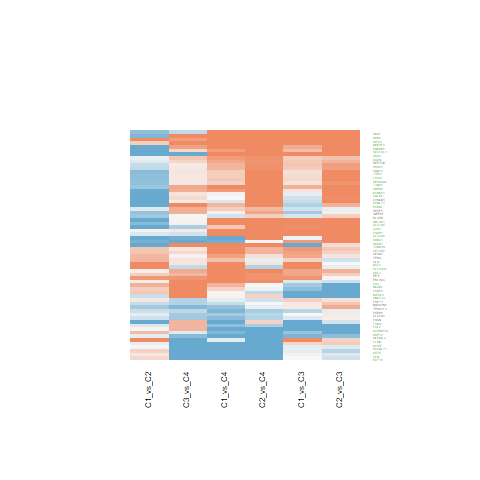

The file beside this chart, header and first rows:
C1_vs_C2.ID, C1_vs_C2.logFC, C1_vs_C2.AveExpr, C1_vs_C2.t, C1_vs_C2.P.Value, C1_vs_C2.adj.P.Val, C1_vs_C2.B, C1_vs_C3.ID, C1_vs_C3.logFC, C1_vs_C3.AveExpr, C1_vs_C3.t, C1_vs_C3.P.Value, C1_vs_C3.adj.P.Val, C1_vs_C3.B, C1_vs_C4.ID, C1_vs_C4.logFC, C1_vs_C4.AveExpr, C1_vs_C4.t, C1_vs_C4.P.Value, C1_vs_C4.adj.P.Val, C1_vs_C4.B, C2_vs_C3.ID, C2_vs_C3.logFC, C2_vs_C3.AveExpr
5420, -1.097, 20.9, -2.636, 0.01195, 0.04426, -3.244, 5420, -0.4849, 20.9, -0.9511, 0.3474, 0.5182, -6.545, 5420, 0.5878, 20.9, 0.893, 0.3773, 0.6135, -6.177, 5420, 0.6125, 20.9
3983, -1.057, 21.26, -2.663, 0.01119, 0.0425, -3.184, 3983, 1.412, 21.26, 2.904, 0.006018, 0.02314, -3.117, 3983, 1.449, 21.26, 2.31, 0.02626, 0.1155, -4.062, 3983, 2.468, 21.26
9368, 0.3717, 22.24, 0.7736, 0.4438, 0.5975, -6.137, 9368, 1.679, 22.24, 2.853, 0.006888, 0.02573, -3.242, 9368, 2.781, 22.24, 3.66, 0.0007427, 0.01026, -0.7969, 9368, 1.307, 22.24
9145, -1.221, 21.75, -2.219, 0.03235, 0.09234, -4.12, 9145, -0.2639, 21.75, -0.3916, 0.6974, 0.8149, -6.922, 9145, 0.002252, 21.75, 0.002589, 0.9979, 0.9992, -6.574, 9145, 0.9568, 21.75
2317, 1.645, 21.95, 4.753, 2.69371986924726e-05, 0.0007117, 2.423, 2317, 1.963, 21.95, 4.632, 3.94208606825954e-05, 0.0003756, 1.683, 2317, -0.1372, 21.95, -0.2508, 0.8033, 0.905, -6.542, 2317, 0.318, 21.95
9862, 0.4285, 17.46, 2.504, 0.01654, 0.05667, -3.532, 9862, -1.054, 17.46, -5.029, 1.13115109362414e-05, 0.0001395, 2.9, 9862, 0.03749, 17.46, 0.1386, 0.8905, 0.9479, -6.564, 9862, -1.482, 17.46
7466, 1.232, 21.02, 2.57, 0.01409, 0.05011, -3.39, 7466, 2.544, 21.02, 4.332, 9.95142060333113e-05, 0.0008202, 0.7847, 7466, 3.355, 21.02, 4.426, 7.46258237888594e-05, 0.001994, 1.38, 7466, 1.312, 21.02
23541, -2.864, 22.59, -5.688, 1.38548449810552e-06, 0.0001121, 5.244, 23541, 0.5025, 22.59, 0.8148, 0.4201, 0.5884, -6.665, 23541, 0.8121, 22.59, 1.02, 0.3141, 0.5542, -6.058, 23541, 3.367, 22.59
23052, -2.053, 22.5, -6.468, 1.13643938766383e-07, 2.83862794875161e-05, 7.627, 23052, 0.6862, 22.5, 1.765, 0.08527, 0.1883, -5.475, 23052, 1.468, 22.5, 2.925, 0.005703, 0.04239, -2.69, 23052, 2.739, 22.5
6840, 0.1016, 19.33, 0.3797, 0.7062, 0.8088, -6.362, 6840, -0.1924, 19.33, -0.5869, 0.5606, 0.7116, -6.825, 6840, 1.05, 19.33, 2.48, 0.01755, 0.09051, -3.705, 6840, -0.2941, 19.33
3875, 0.2845, 21.32, 0.944, 0.351, 0.5082, -5.994, 3875, 0.003091, 21.32, 0.008374, 0.9934, 0.9962, -7, 3875, -3.939, 21.32, -8.266, 4.05204351152763e-10, 1.6627849981233e-07, 13.05, 3875, -0.2814, 21.32
3856, 0.3171, 21.2, 1.104, 0.2765, 0.4309, -5.835, 3856, -0.1209, 21.2, -0.3434, 0.7331, 0.8416, -6.94, 3856, -4.679, 21.2, -10.3, 1.04691507860251e-12, 1.74460993788716e-09, 18.74, 3856, -0.438, 21.2
2717, 0.5893, 20.63, 1.484, 0.1458, 0.277, -5.364, 2717, 0.3285, 20.63, 0.6754, 0.5034, 0.6651, -6.769, 2717, 0.4933, 20.63, 0.7856, 0.4368, 0.6639, -6.266, 2717, -0.2608, 20.63
596, 1.245, 20.32, 3.848, 0.0004283, 0.004402, -0.1851, 596, 1.252, 20.32, 3.161, 0.003032, 0.01331, -2.479, 596, 1.417, 20.32, 2.769, 0.008543, 0.05615, -3.058, 596, 0.00751, 20.32
6513, -0.1257, 22.14, -0.2735, 0.7859, 0.8627, -6.397, 6513, -0.009405, 22.14, -0.01671, 0.9868, 0.9934, -7, 6513, -0.5522, 22.14, -0.76, 0.4518, 0.675, -6.286, 6513, 0.1163, 22.14
2683, 0.02853, 18.56, 0.1178, 0.9068, 0.9445, -6.427, 2683, -0.1282, 18.56, -0.4321, 0.668, 0.7955, -6.905, 2683, -2.781, 18.56, -7.261, 9.1765988266238e-09, 2.30888165952703e-06, 10.04, 2683, -0.1567, 18.56
960, -1.364, 24.08, -2.701, 0.01017, 0.0398, -3.099, 960, 3.123, 24.08, 5.049, 1.06153434902702e-05, 0.0001319, 2.963, 960, 1.31, 24.08, 1.641, 0.1088, 0.2917, -5.265, 960, 4.487, 24.08
2697, -1.428, 22.32, -1.663, 0.1042, 0.2175, -5.099, 2697, 0.9454, 22.32, 0.8989, 0.3742, 0.5455, -6.593, 2697, 0.4378, 22.32, 0.3224, 0.7489, 0.8768, -6.522, 2697, 2.374, 22.32
7052, -1.627, 21.76, -3.486, 0.001224, 0.009002, -1.163, 7052, -1.891, 21.76, -3.307, 0.002027, 0.009601, -2.1, 7052, -1.3, 21.76, -1.761, 0.08597, 0.2504, -5.073, 7052, -0.2633, 21.76
794, -1.289, 21.53, -2.591, 0.01339, 0.04828, -3.345, 794, -0.1056, 21.53, -0.1733, 0.8633, 0.9227, -6.984, 794, 0.06906, 21.53, 0.08776, 0.9305, 0.9687, -6.57, 794, 1.184, 21.53
645, -0.6002, 24.4, -1.343, 0.1869, 0.3264, -5.553, 645, -0.231, 24.4, -0.422, 0.6753, 0.8013, -6.909, 645, -0.2411, 24.4, -0.3412, 0.7348, 0.8696, -6.516, 645, 0.3693, 24.4
10105, 0.378, 21.47, 0.8588, 0.3957, 0.5528, -6.069, 10105, 0.737, 21.47, 1.367, 0.1793, 0.3262, -6.071, 10105, 1.281, 21.47, 1.841, 0.07326, 0.2254, -4.941, 10105, 0.359, 21.47
2810, 0.1364, 20.24, 0.5177, 0.6076, 0.7333, -6.301, 2810, -0.03967, 20.24, -0.1229, 0.9028, 0.9452, -6.992, 2810, -3.909, 20.24, -9.382, 1.44249619022748e-11, 1.38119010214281e-08, 16.24, 2810, -0.1761, 20.24
403, 0.07296, 22.91, 0.3353, 0.7392, 0.8323, -6.378, 403, 0.7192, 22.91, 2.698, 0.01023, 0.03562, -3.606, 403, 1.423, 22.91, 4.136, 0.000181, 0.003998, 0.537, 403, 0.6462, 22.91
2222, 0.146, 19.48, 0.6513, 0.5186, 0.6596, -6.223, 2222, 0.3512, 19.48, 1.279, 0.2083, 0.3623, -6.184, 2222, -0.1159, 19.48, -0.3272, 0.7453, 0.8751, -6.52, 2222, 0.2052, 19.48
6509, -0.1975, 21.8, -0.4235, 0.6742, 0.7851, -6.345, 6509, 1.649, 21.8, 2.887, 0.006294, 0.02398, -3.159, 6509, 1.393, 21.8, 1.889, 0.06632, 0.2123, -4.858, 6509, 1.846, 21.8
2194, -0.2755, 22.26, -0.919, 0.3637, 0.5217, -6.017, 2194, -0.1774, 22.26, -0.4833, 0.6316, 0.7677, -6.881, 2194, -0.7438, 22.26, -1.569, 0.1246, 0.3198, -5.373, 2194, 0.09806, 22.26
6990, -1.387, 21.64, -5.205, 6.47204491712781e-06, 0.0002602, 3.777, 6990, -0.3379, 21.64, -1.036, 0.3068, 0.4772, -6.462, 6990, -0.2095, 21.64, -0.4973, 0.6218, 0.7994, -6.45, 6990, 1.049, 21.64
6566, 1.457, 21.86, 4.458, 6.76379134984971e-05, 0.001266, 1.551, 6566, 1.361, 21.86, 3.4, 0.001563, 0.007831, -1.855, 6566, 0.9891, 21.86, 1.914, 0.06294, 0.2056, -4.814, 6566, -0.09608, 21.86
2674, 0.4412, 20.76, 1.253, 0.2175, 0.3618, -5.665, 2674, 0.7588, 20.76, 1.76, 0.08618, 0.1897, -5.484, 2674, 1.045, 20.76, 1.877, 0.06795, 0.2162, -4.878, 2674, 0.3176, 20.76
18, -0.7145, 22.97, -1.454, 0.1539, 0.2885, -5.406, 18, 3.783, 22.97, 6.286, 2.03586310327483e-07, 4.75448517411133e-06, 6.847, 18, 3.398, 22.97, 4.374, 8.7443678473068e-05, 0.002283, 1.229, 18, 4.497, 22.97
8140, -0.756, 21, -1.422, 0.1628, 0.2996, -5.449, 8140, 1.43, 21, 2.196, 0.03407, 0.09263, -4.688, 8140, 1.492, 21, 1.775, 0.08366, 0.2467, -5.051, 8140, 2.186, 21
2288, 0.3877, 22.03, 1.719, 0.09351, 0.2014, -5.012, 2288, -0.7192, 22.03, -2.604, 0.01295, 0.04352, -3.821, 2288, 0.329, 22.03, 0.9226, 0.3619, 0.5984, -6.151, 2288, -1.107, 22.03
7074, -0.6796, 17.83, -2.659, 0.01129, 0.04268, -3.192, 7074, 0.2072, 17.83, 0.662, 0.5118, 0.672, -6.778, 7074, 0.3457, 17.83, 0.8553, 0.3976, 0.632, -6.209, 7074, 0.8869, 17.83
9094, -0.3026, 20.42, -1.372, 0.1779, 0.3171, -5.516, 9094, -1.328, 20.42, -4.918, 1.60452608434209e-05, 0.000187, 2.559, 9094, 0.04895, 20.42, 0.1404, 0.8891, 0.9476, -6.564, 9094, -1.026, 20.42
2289, -0.3074, 21.15, -0.9356, 0.3552, 0.5127, -6.002, 2289, -0.4334, 21.15, -1.077, 0.288, 0.457, -6.418, 2289, -0.8311, 21.15, -1.6, 0.1176, 0.3065, -5.328, 2289, -0.1261, 21.15
3705, -0.7445, 20.73, -3.214, 0.002623, 0.01531, -1.867, 3705, 0.2319, 20.73, 0.8174, 0.4187, 0.588, -6.663, 3705, 0.394, 20.73, 1.076, 0.2887, 0.526, -6.001, 3705, 0.9764, 20.73
11031, -2.511, 22.05, -6.789, 4.0934237659004e-08, 1.38333644324105e-05, 8.599, 11031, -0.07106, 22.05, -0.1568, 0.8762, 0.9309, -6.987, 11031, -0.9825, 22.05, -1.68, 0.101, 0.2774, -5.205, 11031, 2.44, 22.05
7162, 0.545, 18.75, 1.877, 0.06793, 0.16, -4.749, 7162, 0.7165, 18.75, 2.015, 0.05077, 0.1261, -5.035, 7162, 0.7752, 18.75, 1.689, 0.09919, 0.2756, -5.19, 7162, 0.1715, 18.75
2274, -0.1998, 19.63, -0.5989, 0.5527, 0.6897, -6.256, 2274, -1.278, 19.63, -3.127, 0.003324, 0.01439, -2.565, 2274, -0.7027, 19.63, -1.332, 0.1906, 0.4159, -5.702, 2274, -1.078, 19.63
6196, -0.7139, 19.48, -2.805, 0.007788, 0.03304, -2.859, 6196, 0.2849, 19.48, 0.9139, 0.3664, 0.5371, -6.579, 6196, 0.4217, 19.48, 1.048, 0.3011, 0.5399, -6.029, 6196, 0.9988, 19.48
7164, -0.5594, 19.95, -1.579, 0.1224, 0.2435, -5.227, 7164, 0.1184, 19.95, 0.2729, 0.7863, 0.8761, -6.962, 7164, -0.6615, 19.95, -1.181, 0.2447, 0.4773, -5.885, 7164, 0.6778, 19.95
27295, 0.8728, 20.92, 1.953, 0.05805, 0.1426, -4.618, 27295, 0.8987, 20.92, 1.641, 0.1087, 0.2244, -5.675, 27295, 1.785, 20.92, 2.525, 0.01572, 0.08389, -3.607, 27295, 0.02588, 20.92
23223, 0.5313, 19.86, 1.772, 0.08417, 0.1866, -4.926, 23223, -0.6284, 19.86, -1.711, 0.09491, 0.2035, -5.564, 23223, -0.7918, 19.86, -1.67, 0.1029, 0.2813, -5.22, 23223, -1.16, 19.86
23254, -0.1112, 18.89, -0.5676, 0.5736, 0.7062, -6.274, 23254, 0.3788, 18.89, 1.578, 0.1225, 0.2457, -5.771, 23254, 0.8191, 18.89, 2.644, 0.01173, 0.07022, -3.345, 23254, 0.4901, 18.89
55191, -0.3398, 19.19, -1.308, 0.1987, 0.3404, -5.598, 55191, 0.1149, 19.19, 0.3609, 0.7201, 0.8316, -6.934, 55191, -0.3482, 19.19, -0.8473, 0.402, 0.6357, -6.216, 55191, 0.4547, 19.19
23286, -0.3448, 19.08, -1.192, 0.2404, 0.389, -5.737, 23286, 0.4555, 19.08, 1.286, 0.2061, 0.3598, -6.176, 23286, 0.5849, 19.08, 1.279, 0.2084, 0.4337, -5.768, 23286, 0.8003, 19.08
55793, -0.9712, 19.61, -5.425, 3.21225718314059e-06, 0.0001606, 4.444, 55793, 0.1708, 19.61, 0.7789, 0.4407, 0.6081, -6.694, 55793, 0.8194, 19.61, 2.895, 0.006176, 0.04474, -2.763, 55793, 1.142, 19.61
64798, -0.166, 19.8, -0.4976, 0.6215, 0.7442, -6.311, 64798, 0.4203, 19.8, 1.029, 0.3099, 0.4807, -6.469, 64798, 0.7216, 19.8, 1.368, 0.1791, 0.3995, -5.655, 64798, 0.5864, 19.8
26018, -0.7248, 19.19, -2.658, 0.01132, 0.04268, -3.194, 26018, 0.2414, 19.19, 0.7229, 0.474, 0.639, -6.736, 26018, 0.3803, 19.19, 0.882, 0.3831, 0.6198, -6.187, 26018, 0.9662, 19.19
10514, 0.04378, 20.21, 0.1899, 0.8504, 0.9077, -6.416, 10514, -1.765, 20.21, -6.25, 2.28239256208926e-07, 5.1420961840011e-06, 6.734, 10514, -1.169, 20.21, -3.208, 0.002663, 0.02456, -1.989, 10514, -1.809, 20.21
347733, -2.259, 24.19, -4.49, 6.12328458100038e-05, 0.001174, 1.645, 347733, -2.02, 24.19, -3.278, 0.002199, 0.01025, -2.177, 347733, 1.013, 24.19, 1.273, 0.2104, 0.4358, -5.775, 347733, 0.2393, 24.19
65055, -0.1597, 18.34, -0.461, 0.6474, 0.7628, -6.328, 65055, -0.2672, 18.34, -0.6298, 0.5325, 0.6899, -6.799, 65055, 0.3946, 18.34, 0.7205, 0.4755, 0.694, -6.315, 65055, -0.1075, 18.34
1952, 0.451, 19.06, 1.748, 0.08821, 0.1937, -4.964, 1952, 0.8726, 19.06, 2.762, 0.008694, 0.0312, -3.457, 1952, 1.039, 19.06, 2.547, 0.01489, 0.08131, -3.558, 1952, 0.4216, 19.06
56944, -0.1246, 21.07, -0.2552, 0.7999, 0.872, -6.402, 56944, -0.8348, 21.07, -1.396, 0.1707, 0.3145, -6.033, 56944, -1.598, 21.07, -2.07, 0.04512, 0.1639, -4.532, 56944, -0.7102, 21.07
26509, -0.1061, 21.06, -0.3275, 0.745, 0.8365, -6.381, 26509, 0.3034, 21.06, 0.7648, 0.449, 0.6146, -6.704, 26509, -2.144, 21.06, -4.186, 0.0001556, 0.003589, 0.6807, 26509, 0.4095, 21.06
1717, -0.8915, 21.4, -2.807, 0.007744, 0.03292, -2.854, 1717, 0.8375, 21.4, 2.154, 0.03749, 0.0999, -4.772, 1717, -0.9029, 21.4, -1.798, 0.07986, 0.2386, -5.013, 1717, 1.729, 21.4
120, -0.8074, 23.19, -1.998, 0.0527, 0.1327, -4.537, 120, 2.295, 23.19, 4.636, 3.88476115340293e-05, 0.0003726, 1.697, 120, 3.525, 23.19, 5.517, 2.39374030767129e-06, 0.0001763, 4.678, 120, 3.102, 23.19
26353, -0.6055, 22.1, -1.343, 0.1869, 0.3264, -5.553, 26353, 0.6131, 22.1, 1.11, 0.2736, 0.4409, -6.382, 26353, 1.303, 22.1, 1.829, 0.07505, 0.229, -4.961, 26353, 1.219, 22.1
22876, -0.648, 19.31, -2.02, 0.05027, 0.1282, -4.497, 22876, -0.5701, 19.31, -1.451, 0.1548, 0.2928, -5.957, 22876, 0.06858, 19.31, 0.1352, 0.8931, 0.9499, -6.565, 22876, 0.07798, 19.31
... 3 more rows
